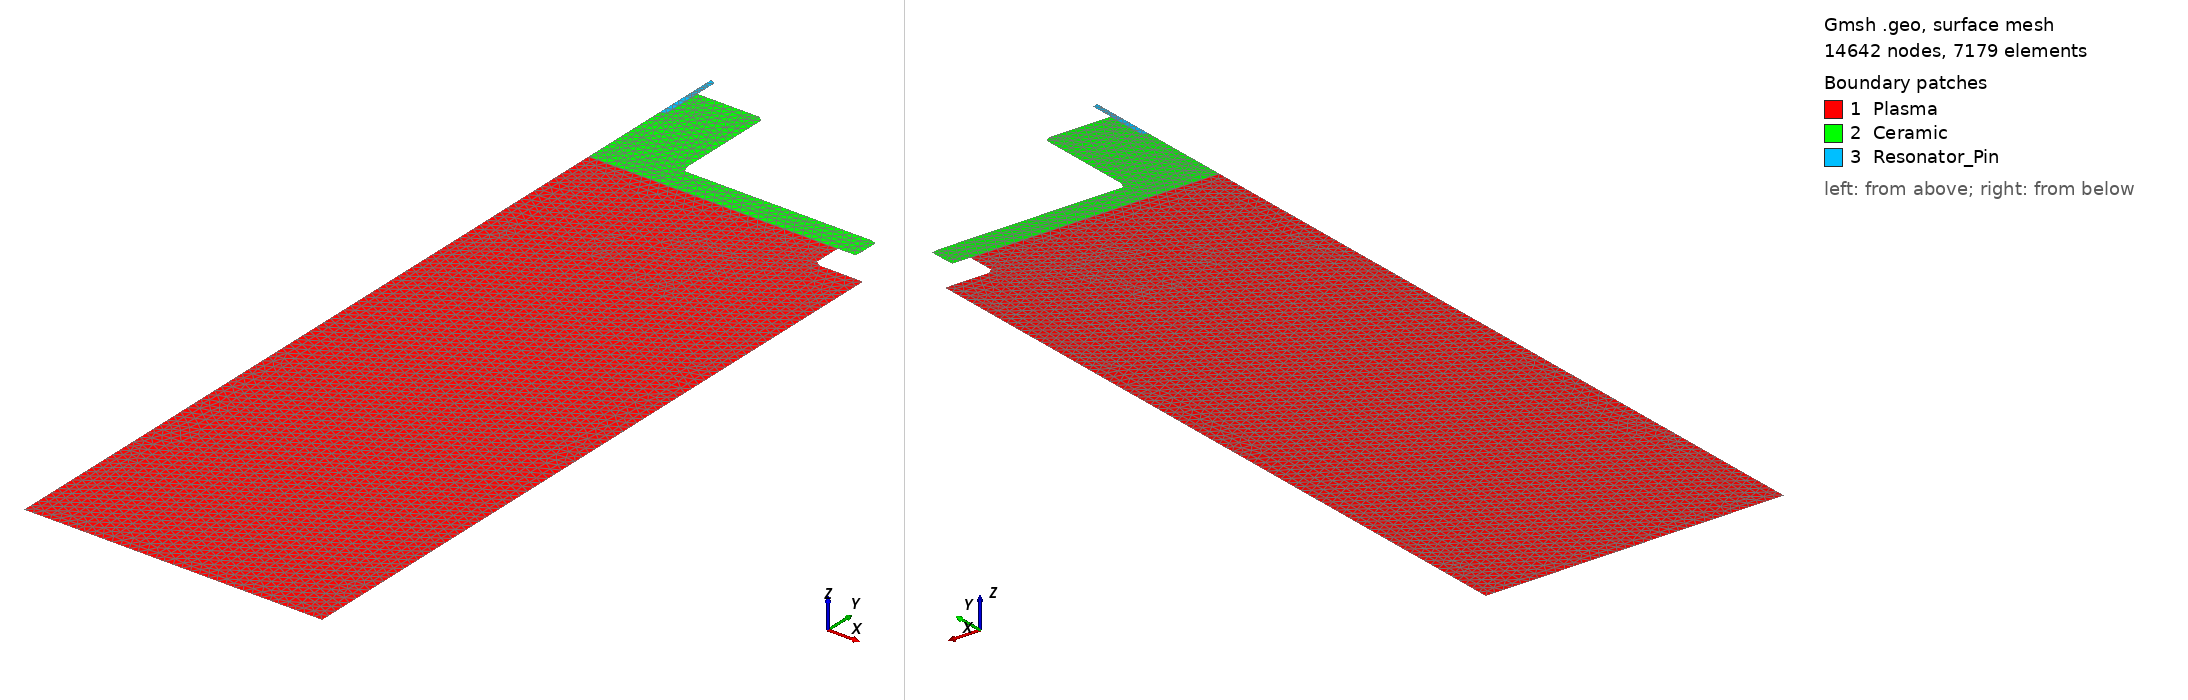

Gmsh geometry script, surface-meshed: 14642 nodes, 7179 surface elements. Boundary patches (legend numbers): 1 Plasma, 2 Ceramic, 3 Resonator_Pin. Left view from above one corner, right view from below the opposite corner. Legend entries are the model's physical surfaces. The drawing asked Gmsh for element sizes between 1% and 20% of the model's largest extent; the script's own settings can give other sizes.

=== NCSU_chamber-edits-WO-lid.geo (drawn) ===
Mesh.ElementOrder = 2;
Mesh.SecondOrderLinear = 0;

uniform_refine = .1e-2;
// Dimensions
//-----------------------------------------------------

offset = 4.4e-3;

Ceramic_Diameter = 175e-3;

Ceramic_Thickness = 9e-3;

Ceramic_Column_Diameter = 47.3e-3;

Ceramic_Column_Height = 35e-3;

Ceramic_Metal_Ring_Thickness = 16e-3;

Ceramic_Metal_Ring_Height = 10e-3;

Chamber_Diameter = 195e-3;

Chamber_Height = 240e-3;

Metal_Plate_Thickness = 8e-3;

Ressonator_Pin_Diameter = 3.6e-3;

Ressonator_Pin_Height = 22e-3;

Ressontor_Body_Height = 47e-3;

Ressontor_Body_Width = 52e-3;
//Points
//-----------------------------------------------------

// Axis of symmetry at bottom of chamber
Point(1) = {0, 0, 0, uniform_refine};

// Bottom edge of chamber
Point(2) = {Chamber_Diameter / 2, 0, 0, uniform_refine};

Point(3) = {Chamber_Diameter / 2, Chamber_Height-Ceramic_Metal_Ring_Height, 0, uniform_refine};

// Ceramic Metal Ring Lower Inner Edge
Point(4) = {(Chamber_Diameter / 2) - Ceramic_Metal_Ring_Thickness, Chamber_Height-Ceramic_Metal_Ring_Height, 0, uniform_refine};

// Ceramic Metal Ring Upper Inner Edge
Point(5) = {(Chamber_Diameter / 2) - Ceramic_Metal_Ring_Thickness, Chamber_Height, 0, uniform_refine};

// Ceramic Bottom Outer Edge
Point(6) = {Ceramic_Diameter / 2, Chamber_Height, 0, uniform_refine};

// Ceramic Upper Outer Edge
Point(7) = {Ceramic_Diameter / 2, Ceramic_Thickness + Chamber_Height, 0, uniform_refine};

// Ceramic Upper Inner Edge
Point(8) = {Ceramic_Column_Diameter / 2, Ceramic_Thickness + Chamber_Height, 0, uniform_refine};

// Cermaic Column Top
Point(9) = {Ceramic_Column_Diameter / 2, Ceramic_Thickness + Ceramic_Column_Height + Chamber_Height, 0, uniform_refine};

// Ceramic Column Inner Top
Point(10) = {Ressonator_Pin_Diameter / 2, Ceramic_Thickness + Ceramic_Column_Height + Chamber_Height, 0, uniform_refine};

//Ressonator Pin Upper Edge
Point(11) = {Ressonator_Pin_Diameter / 2, Ceramic_Thickness + Ceramic_Column_Height + Metal_Plate_Thickness + Chamber_Height, 0, uniform_refine};

//Ressontor Pin Upper Axis of Symetry
Point(12) = {0, Ceramic_Thickness + Ceramic_Column_Height + Metal_Plate_Thickness + Chamber_Height, 0, uniform_refine};

//Ressonator Pin Lower Axis of Symetry
Point(13) = {0, Ceramic_Thickness + Ceramic_Column_Height + Metal_Plate_Thickness + Chamber_Height - Ressonator_Pin_Height, 0, uniform_refine};

//Ressonator Pin Lower Edge
Point(14) = {Ressonator_Pin_Diameter / 2, Ceramic_Thickness + Ceramic_Column_Height + Metal_Plate_Thickness + Chamber_Height - Ressonator_Pin_Height, 0, uniform_refine};

// Axis of Symetry at lower edge of Ceramic
Point(15) = {0, Chamber_Height, 0, uniform_refine};


// Lines
//-----------------------------------------------------
// Chamber Axis of symmetry
Line(101) = {15, 1};

// Bottom of Chamber
Line(102) = {1, 2};

// Outer Chamber Edge
Line(103) = {2, 3, 4, 5};

// Ceramic touching metal
Line(104) = {5, 6, 7, 8, 9, 10};

// Pin touching metal
Line(105) = {10, 11, 12};

// Pin Axis of symmetry
Line(106) = {12, 13};

// Pin touching Ceramic
Line(107) = {13, 14, 10};

// Ceramic Axis of symmetry
Line(108) = {13, 15};

// Ceramic to plasma
Line(109) = {15, 5};

//Loops and Surfaces
//-----------------------------------------------------
// Plasma Domain
Line Loop(1) = {101, 102, 103, -109};
Plane Surface(1) = {1};

// Ceramic
Line Loop(2) = {109, 104, -107, 108};
Plane Surface(2) = {2};

// Ressonoator Pin
Line Loop(3) = {105, 106, 107};
Plane Surface(3) = {3};

// Blocks and Boundaries
//-----------------------------------------------------
// Plasma Domain
Physical Surface("Plasma") = {1};

// Ceramic Domain
Physical Surface("Ceramic") = {2};

// Ressonator Pin Domain
Physical Surface("Resonator_Pin") = {3};

// Physical axis of symmetry
Physical Line("axis") = {106, 108, 101};

// Physical metal walls
Physical Line("metal_wall") = {102, 103, 104, 105};
